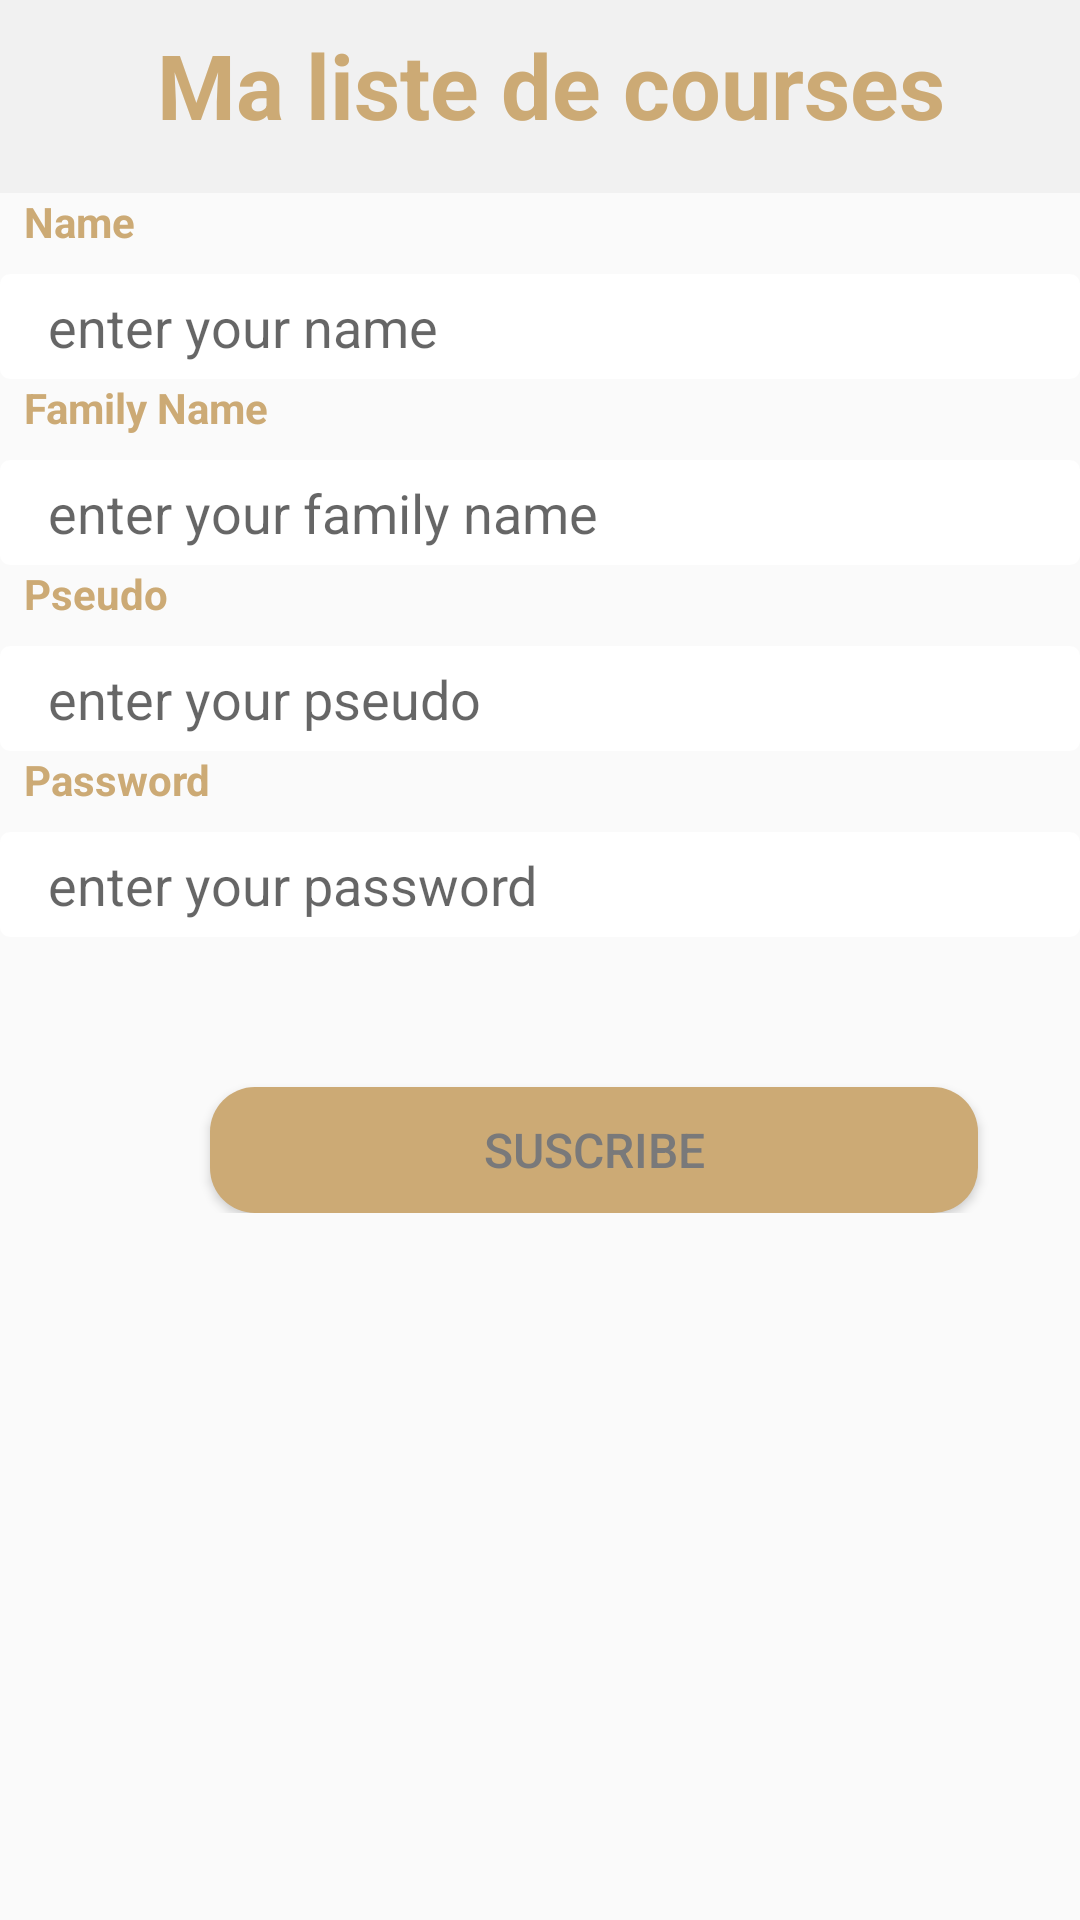

The Android layout XML behind this screen, and the referenced resources:
<!-- AndroidManifest.xml: application theme AppTheme -->
<!-- res/layout/activity_suscribe.xml -->
<?xml version="1.0" encoding="utf-8"?>
<LinearLayout xmlns:android="http://schemas.android.com/apk/res/android" xmlns:tools="http://schemas.android.com/tools"
              android:orientation="vertical"
              android:layout_width="match_parent"
              android:layout_height="match_parent"
              tools:context=".loginsuscribe.suscribe">


        <LinearLayout
                android:layout_width="match_parent"
                android:layout_height="wrap_content"
                android:padding="8dp"
                android:background="@color/white"
                android:orientation="vertical"
                android:id="@+id/linearLayout">

            <TextView
                    android:id="@+id/textView"
                    android:layout_width="wrap_content"
                    android:layout_height="wrap_content"
                    android:textColor="@color/light_brown"
                    android:textSize="30dp"
                    android:textStyle="bold"
                    android:layout_marginBottom="8dp"
                    android:layout_gravity="center_horizontal"
                    android:text=" Ma liste de courses" />

        </LinearLayout>


        <LinearLayout android:layout_width="match_parent"
                      android:layout_height="wrap_content"
                      android:orientation="vertical">

            <TextView
                    android:id="@+id/textName"
                    android:layout_width="wrap_content"
                    android:layout_height="wrap_content"
                    android:textColor="@color/light_brown"
                    android:textSize="14dp"
                    android:textStyle="bold"
                    android:layout_marginLeft="8dp"
                    android:text="Name" />

            <RelativeLayout android:layout_width="match_parent"
                            android:layout_marginLeft="8dp"
                            android:layout_marginRight="8dp"
                            android:maxWidth="300dp"
                            android:layout_marginBottom="8dp"
                            android:layout_height="wrap_content">

            </RelativeLayout>
            <EditText
                    android:id="@+id/editName"
                    android:layout_width="match_parent"
                    android:layout_height="35dp"
                    android:background="@drawable/rounded_layout_white_s"
                    android:ems="10"
                    android:hint="enter your name"
                    android:gravity="left|center_vertical"
                    android:textSize="18dp"
                    android:paddingTop="4dp"
                    android:paddingBottom="4dp"
                    android:paddingLeft="16dp"
                    android:paddingRight="16dp"
                    android:inputType="text"
                    tools:ignore="UnknownId"/>

            <TextView
                    android:id="@+id/textFamily"
                    android:layout_width="wrap_content"
                    android:layout_height="wrap_content"
                    android:textColor="@color/light_brown"
                    android:textSize="14dp"
                    android:textStyle="bold"
                    android:layout_marginLeft="8dp"
                    android:text="Family Name" />

            <RelativeLayout android:layout_width="match_parent"
                            android:layout_marginLeft="8dp"
                            android:layout_marginRight="8dp"
                            android:maxWidth="300dp"
                            android:layout_marginBottom="8dp"
                            android:layout_height="wrap_content">

            </RelativeLayout>
            <EditText
                    android:id="@+id/editFamily"
                    android:layout_width="match_parent"
                    android:layout_height="35dp"
                    android:background="@drawable/rounded_layout_white_s"
                    android:ems="10"
                    android:hint="enter your family name"
                    android:gravity="left|center_vertical"
                    android:textSize="18dp"
                    android:paddingTop="4dp"
                    android:paddingBottom="4dp"
                    android:paddingLeft="16dp"
                    android:paddingRight="16dp"
                    android:inputType="text"
                    tools:ignore="UnknownId"/>


            <TextView
                    android:id="@+id/textPseudoSus"
                    android:layout_width="wrap_content"
                    android:layout_height="wrap_content"
                    android:textColor="@color/light_brown"
                    android:textSize="14dp"
                    android:textStyle="bold"
                    android:layout_marginLeft="8dp"
                    android:text="Pseudo" />

            <RelativeLayout android:layout_width="match_parent"
                            android:layout_marginLeft="8dp"
                            android:layout_marginRight="8dp"
                            android:maxWidth="300dp"
                            android:layout_marginBottom="8dp"
                            android:layout_height="wrap_content">

            </RelativeLayout>
            <EditText
                    android:id="@+id/editPseudo2"
                    android:layout_width="match_parent"
                    android:layout_height="35dp"
                    android:background="@drawable/rounded_layout_white_s"
                    android:ems="10"
                    android:hint="enter your pseudo"
                    android:gravity="left|center_vertical"
                    android:textSize="18dp"
                    android:paddingTop="4dp"
                    android:paddingBottom="4dp"
                    android:paddingLeft="16dp"
                    android:paddingRight="16dp"
                    android:inputType="text"
                    tools:ignore="UnknownId"/>

            <TextView
                    android:id="@+id/textPasswordSus"
                    android:layout_width="wrap_content"
                    android:layout_height="wrap_content"
                    android:textColor="@color/light_brown"
                    android:textSize="14dp"
                    android:textStyle="bold"
                    android:layout_marginLeft="8dp"
                    android:text="Password" />

            <RelativeLayout android:layout_width="match_parent"
                            android:layout_marginLeft="8dp"
                            android:layout_marginRight="8dp"
                            android:maxWidth="300dp"
                            android:layout_marginBottom="8dp"
                            android:layout_height="wrap_content">

            </RelativeLayout>
            <EditText
                    android:id="@+id/editPassword2"
                    android:layout_width="match_parent"
                    android:layout_height="35dp"
                    android:background="@drawable/rounded_layout_white_s"
                    android:ems="10"
                    android:hint="enter your password"
                    android:gravity="left|center_vertical"
                    android:textSize="18dp"
                    android:paddingTop="4dp"
                    android:paddingBottom="4dp"
                    android:paddingLeft="16dp"
                    android:paddingRight="16dp"
                    android:inputType="textPassword"
                    tools:ignore="UnknownId"/>





            <Button
                    android:id="@+id/suscribe_button2"
                    android:layout_width="256dp"
                    android:layout_height="42dp"
                    android:layout_marginTop="50dp"
                    android:layout_marginLeft="70dp"
                    android:background="@drawable/button_shape"
                    android:text="Suscribe"
                    android:textColor="@color/deep_grey"
                    android:textSize="16sp"
            />

        </LinearLayout>



</LinearLayout>
<!-- resources referenced by this layout -->
<resources>
  <color name="deep_grey">#79797A</color>
  <color name="light_brown">#CCAA75</color>
  <color name="white">#F1F1F1</color>
  <!-- drawable button_shape (drawable) -->
  <?xml version="1.0" encoding="utf-8"?>
  <shape xmlns:android="http://schemas.android.com/apk/res/android"
      android:shape="rectangle">
      <solid android:color="@color/light_brown" />
      <corners android:radius="15dp" />
  </shape>
  <!-- drawable rounded_layout_white_s (drawable) -->
  <?xml version="1.0" encoding="utf-8"?>
  <shape xmlns:android="http://schemas.android.com/apk/res/android"
      android:shape="rectangle" >
      <solid android:color="@android:color/white" />
      <corners android:radius="3dip" />
      <stroke
          android:width="0.5dp"
          android:color="@android:color/white" />
  </shape>
  <style name="AppTheme" parent="Theme.AppCompat.Light.DarkActionBar">
          
          <item name="colorPrimary">@color/colorPrimary</item>
          <item name="colorPrimaryDark">@color/colorPrimaryDark</item>
          <item name="colorAccent">@color/colorAccent</item>
      </style>
  <color name="colorPrimary">#303030</color>
  <color name="colorPrimaryDark">#303030</color>
  <color name="colorAccent">#303030</color>
</resources>
